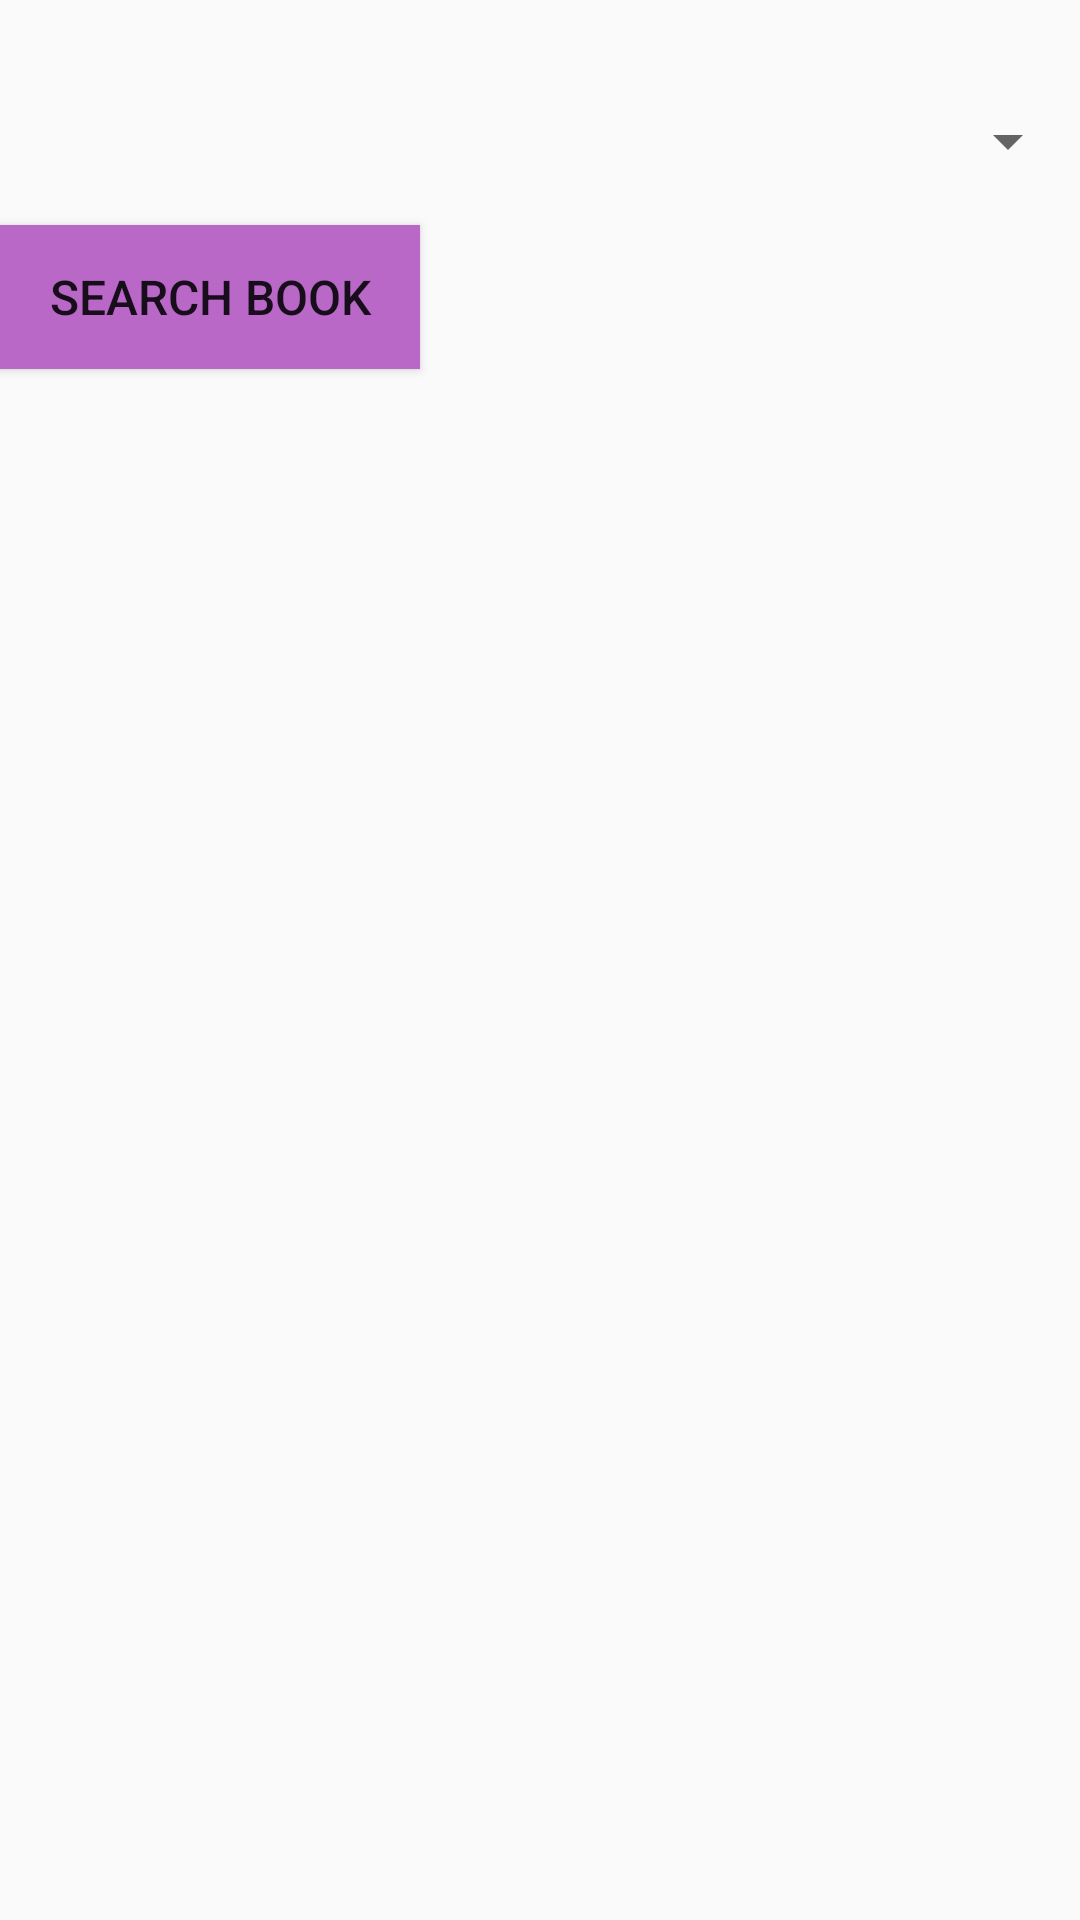

Produce the Android XML layout that renders to this screen, including the resource entries it uses.
<!-- AndroidManifest.xml: application theme AppTheme -->
<!-- res/layout/fragment_search_group.xml -->
<?xml version="1.0" encoding="utf-8"?>
<RelativeLayout
    xmlns:android="http://schemas.android.com/apk/res/android"
    android:layout_width="match_parent"
    android:layout_height="match_parent"
    android:layout_marginTop="@dimen/marginTop"
    android:layout_marginBottom="@dimen/marginBottom"
    android:layout_marginEnd="@dimen/marginRight"
    android:layout_marginStart="@dimen/marginLeft"
    android:gravity="center_horizontal">

    <TextView
        android:id="@+id/search_errorTV"
        android:layout_width="wrap_content"
        android:layout_height="wrap_content"
        android:textColor="@color/error_color"
        android:textSize="@dimen/normal_text_size" />

    <Spinner
        android:id="@+id/search_spinner"
        android:layout_width="fill_parent"
        android:layout_height="wrap_content"
        android:layout_marginTop="@dimen/marginTop"
        android:layout_below="@id/search_errorTV"/>

    <Button
        android:id="@+id/searchBTN"
        style="@style/ButtonStyle"
        android:layout_below="@id/search_spinner"
        android:text="@string/search_group" />

    <android.support.v7.widget.RecyclerView
        android:id="@+id/available_booksRV"
        android:layout_width="match_parent"
        android:layout_height="wrap_content"
        android:layout_below="@id/searchBTN"/>

</RelativeLayout>
<!-- resources referenced by this layout -->
<resources>
  <color name="error_color">#880E4F</color>
  <dimen name="marginBottom">16dp</dimen>
  <dimen name="marginLeft">16dp</dimen>
  <dimen name="marginRight">16dp</dimen>
  <dimen name="marginTop">16dp</dimen>
  <dimen name="normal_text_size">14sp</dimen>
  <string name="search_group">Search Book</string>
  <style name="ButtonStyle">
          <item name="android:layout_width">140dp</item>
          <item name="android:layout_height">wrap_content</item>
          <item name="android:layout_marginTop">@dimen/marginTop</item>
          <item name="android:background">@color/purple_300</item>
          <item name="android:textSize">16sp</item>
      </style>
  <style name="AppTheme" parent="Theme.AppCompat.Light.DarkActionBar">
          
          <item name="colorPrimary">@color/purple_500</item>
          <item name="colorPrimaryDark">@color/purple_700</item>
          <item name="colorAccent">@color/pink_400</item>
      </style>
  <color name="purple_300">#BA68C8</color>
  <color name="purple_500">#9C27B0</color>
  <color name="purple_700">#7B1FA2</color>
  <color name="pink_400">#F50057</color>
</resources>
